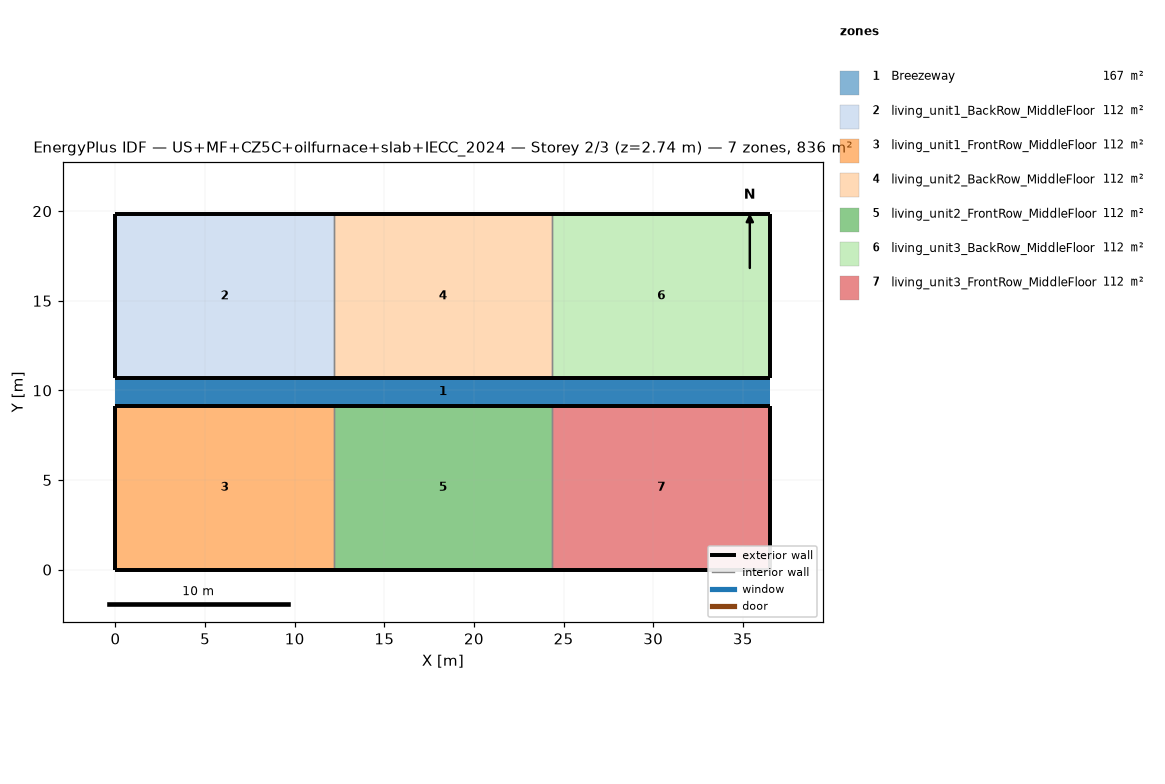
=== STOREY PLAN SPEC (per zone: floor XY polygon, exterior-wall plan segments, windows/doors) ===
zone 1: Breezeway  (167.0 m²)
  floor: (36.54, 9.16) (0.00, 9.16) (0.00, 10.68) (36.54, 10.68)
  floor: (36.54, 9.16) (0.00, 9.16) (0.00, 10.68) (36.54, 10.68)
  floor: (36.54, 9.16) (0.00, 9.16) (0.00, 10.68) (36.54, 10.68)
zone 2: living_unit1_BackRow_MiddleFloor  (111.5 m²)
  floor: (12.18, 10.68) (0.00, 10.68) (0.00, 19.84) (12.18, 19.84)
  exterior wall: (0.00, 10.68) – (12.18, 10.68)  [12.2 m]
  exterior wall: (12.18, 19.84) – (0.00, 19.84)  [12.2 m]
  exterior wall: (0.00, 19.84) – (0.00, 10.68)  [9.2 m]
  interior walls: 1
zone 3: living_unit1_FrontRow_MiddleFloor  (111.5 m²)
  floor: (12.18, 0.00) (0.00, 0.00) (0.00, 9.16) (12.18, 9.16)
  exterior wall: (0.00, 0.00) – (12.18, 0.00)  [12.2 m]
  exterior wall: (12.18, 9.16) – (0.00, 9.16)  [12.2 m]
  exterior wall: (0.00, 9.16) – (0.00, 0.00)  [9.2 m]
  interior walls: 1
zone 4: living_unit2_BackRow_MiddleFloor  (111.5 m²)
  floor: (24.36, 10.68) (12.18, 10.68) (12.18, 19.84) (24.36, 19.84)
  exterior wall: (12.18, 10.68) – (24.36, 10.68)  [12.2 m]
  exterior wall: (24.36, 19.84) – (12.18, 19.84)  [12.2 m]
  interior walls: 2
zone 5: living_unit2_FrontRow_MiddleFloor  (111.5 m²)
  floor: (24.36, 0.00) (12.18, 0.00) (12.18, 9.16) (24.36, 9.16)
  exterior wall: (12.18, 0.00) – (24.36, 0.00)  [12.2 m]
  exterior wall: (24.36, 9.16) – (12.18, 9.16)  [12.2 m]
  interior walls: 2
zone 6: living_unit3_BackRow_MiddleFloor  (111.5 m²)
  floor: (36.54, 10.68) (24.36, 10.68) (24.36, 19.84) (36.54, 19.84)
  exterior wall: (24.36, 10.68) – (36.54, 10.68)  [12.2 m]
  exterior wall: (36.54, 10.68) – (36.54, 19.84)  [9.2 m]
  exterior wall: (36.54, 19.84) – (24.36, 19.84)  [12.2 m]
  interior walls: 1
zone 7: living_unit3_FrontRow_MiddleFloor  (111.5 m²)
  floor: (36.54, 0.00) (24.36, 0.00) (24.36, 9.16) (36.54, 9.16)
  exterior wall: (24.36, 0.00) – (36.54, 0.00)  [12.2 m]
  exterior wall: (36.54, 0.00) – (36.54, 9.16)  [9.2 m]
  exterior wall: (36.54, 9.16) – (24.36, 9.16)  [12.2 m]
  interior walls: 1

=== DERIVED (storey summary) ===
Building: US+MF+CZ5C+oilfurnace+slab+IECC_2024
Storey: 2 of 3  (floor level z = 2.74 m)
Storey gross floor area: 836.2 m²
Zones on this storey: 7
  - Breezeway: floor 167.0 m²
  - living_unit1_BackRow_MiddleFloor: floor 111.5 m²; exterior wall 33.5 m (86.9 m²); WWR 0.0%
  - living_unit1_FrontRow_MiddleFloor: floor 111.5 m²; exterior wall 33.5 m (86.9 m²); WWR 0.0%
  - living_unit2_BackRow_MiddleFloor: floor 111.5 m²; exterior wall 24.4 m (63.1 m²); WWR 0.0%
  - living_unit2_FrontRow_MiddleFloor: floor 111.5 m²; exterior wall 24.4 m (63.1 m²); WWR 0.0%
  - living_unit3_BackRow_MiddleFloor: floor 111.5 m²; exterior wall 33.5 m (86.9 m²); WWR 0.0%
  - living_unit3_FrontRow_MiddleFloor: floor 111.5 m²; exterior wall 33.5 m (86.9 m²); WWR 0.0%
Zone adjacency (shared interzone walls):
  - living_unit1_BackRow_MiddleFloor ↔ living_unit2_BackRow_MiddleFloor
  - living_unit1_FrontRow_MiddleFloor ↔ living_unit2_FrontRow_MiddleFloor
  - living_unit2_BackRow_MiddleFloor ↔ living_unit3_BackRow_MiddleFloor
  - living_unit2_FrontRow_MiddleFloor ↔ living_unit3_FrontRow_MiddleFloor